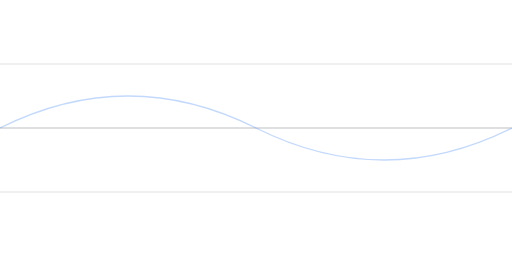
t = 0.00 s
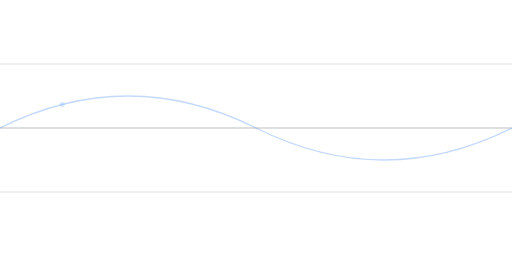
t = 0.38 s
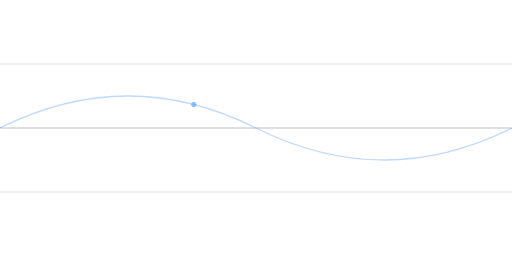
t = 1.13 s
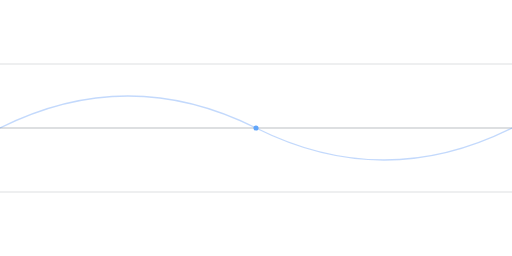
t = 1.50 s
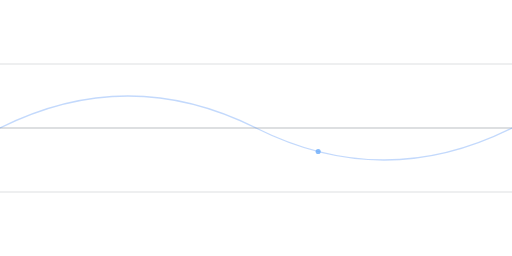
t = 1.88 s
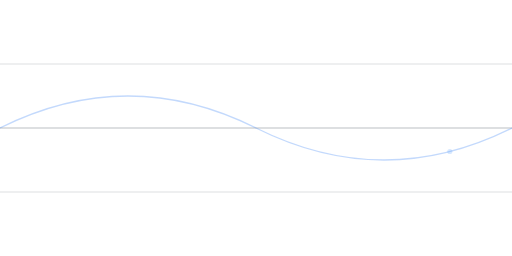
t = 2.63 s

The animated SVG that drew these frames (rendered in a browser with its animation timeline set to each time). Animation: 3 SMIL elements (animate=2,animateMotion=1); one cycle of 3.00 s, repeats indefinitely.

<svg width="100%" height="100%" viewBox="0 0 400 200" preserveAspectRatio="none" fill="none" xmlns="http://www.w3.org/2000/svg">
  <defs>
    <linearGradient id="flowGrad" x1="0" y1="0" x2="1" y2="0">
      <stop offset="0" stop-color="#3B82F6" stop-opacity="0"/>
      <stop offset="0.5" stop-color="#60A5FA" stop-opacity="1"/>
      <stop offset="1" stop-color="#3B82F6" stop-opacity="0"/>
    </linearGradient>
  </defs>
  
  <!-- 背景网格线 -->
  <path d="M0 100 H 400" stroke="#1e293b" stroke-width="1" stroke-opacity="0.2" />
  <path d="M0 50 H 400" stroke="#1e293b" stroke-width="1" stroke-opacity="0.1" />
  <path d="M0 150 H 400" stroke="#1e293b" stroke-width="1" stroke-opacity="0.1" />
  
  <!-- 波浪线 1 -->
  <path d="M0 100 Q 100 50 200 100 T 400 100" stroke="#3B82F6" stroke-width="1" stroke-opacity="0.3" fill="none"/>
  
  <!-- 流光动画线 -->
  <path d="M0 100 Q 100 50 200 100 T 400 100" stroke="url(#flowGrad)" stroke-width="2" fill="none" stroke-dasharray="420" stroke-dashoffset="420">
    <animate attributeName="stroke-dashoffset" from="420" to="-420" duration="3s" repeatCount="indefinite" />
  </path>
  
  <!-- 粒子点缀 -->
  <circle cx="0" cy="0" r="2" fill="#60A5FA">
    <animateMotion path="M0 100 Q 100 50 200 100 T 400 100" dur="3s" repeatCount="indefinite" />
    <animate attributeName="opacity" values="0;1;0" dur="3s" repeatCount="indefinite" />
  </circle>
</svg>
